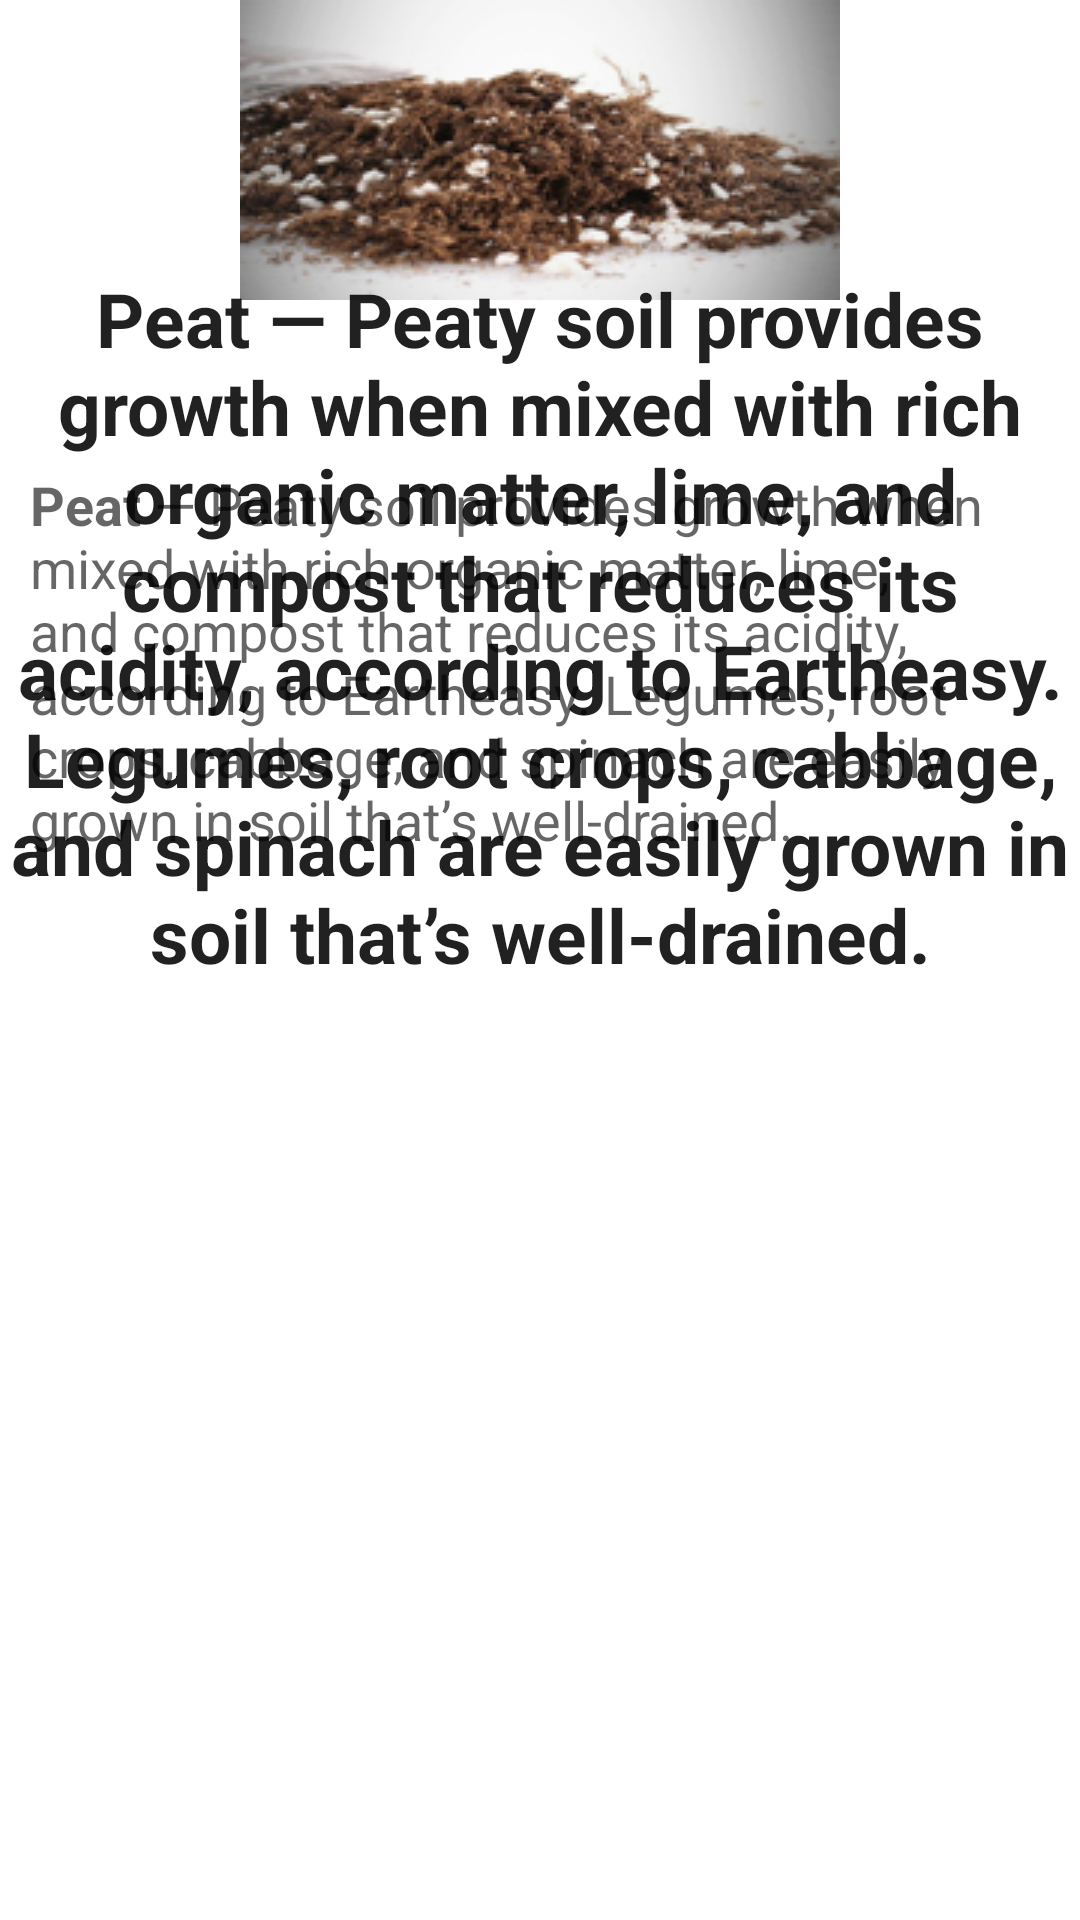

Produce the Android XML layout that renders to this screen, including the resource entries it uses.
<!-- AndroidManifest.xml: application theme Theme.KrushiSarthi -->
<!-- res/layout/activity_peatsoil.xml -->
<?xml version="1.0" encoding="utf-8"?>
<RelativeLayout xmlns:android="http://schemas.android.com/apk/res/android"
    xmlns:app="http://schemas.android.com/apk/res-auto"
    xmlns:tools="http://schemas.android.com/tools"
    android:layout_width="match_parent"
    android:layout_height="match_parent"
    tools:context=".peatsoil">

    <ImageView
        android:id="@+id/imageView2"
        android:layout_width="match_parent"
        android:layout_height="wrap_content"
        app:srcCompat="@drawable/peatsoil" />
    <TextView
        android:id="@+id/textView1"
        android:layout_width="match_parent"
        android:layout_height="wrap_content"
        android:textAppearance="?android:attr/textAppearanceLarge"
        android:text="@string/peat"
        android:textColor="@color/backgroundcolor"
        android:textStyle="bold"
        android:textSize="25sp"
        android:gravity="center"
        android:layout_marginTop="60dp"/>

    <ScrollView
        android:layout_width="wrap_content"
        android:layout_height="wrap_content"
        android:layout_marginTop="5dp"
        android:padding="10dp"
        android:layout_below="@id/imageView2">

        <LinearLayout
            android:layout_width="wrap_content"
            android:layout_height="wrap_content">



            <TextView
                android:id="@+id/textView2"
                android:layout_marginTop="20dp"
                android:layout_width="wrap_content"
                android:layout_height="wrap_content"
                android:textAppearance="?android:attr/textAppearanceMedium"
                android:text="@string/peat"
                />
        </LinearLayout>
    </ScrollView>

</RelativeLayout>
<!-- resources referenced by this layout -->
<resources>
  <!-- drawable peatsoil: jpg bitmap (drawable-v24, 35556 bytes) -->
  <string name="peat">
          \n<b>Peat</b> — Peaty soil provides growth when mixed with rich organic matter, lime, and compost that reduces its acidity, according to Eartheasy. Legumes, root crops, cabbage, and spinach are easily grown in soil that’s well-drained.
       </string>
  <style name="Theme.KrushiSarthi" parent="Theme.MaterialComponents.DayNight.NoActionBar">
          
          <item name="colorPrimary">@color/purple_500</item>
          <item name="colorPrimaryVariant">@color/purple_700</item>
          <item name="colorOnPrimary">@color/white</item>
          
          <item name="colorSecondary">@color/teal_200</item>
          <item name="colorSecondaryVariant">@color/teal_700</item>
          <item name="colorOnSecondary">@color/black</item>
          
          <item name="android:statusBarColor" tools:targetApi="21">?attr/colorPrimaryVariant</item>
          
      </style>
  <!-- not gathered from this repository: default colours our renderer supplied (Android Studio template values) -->
  <color name="purple_500">#FF6200EE</color>
  <color name="purple_700">#FF3700B3</color>
  <color name="teal_200">#FF03DAC5</color>
  <color name="teal_700">#FF018786</color>
  <color name="black">#FF000000</color>
  <color name="white">#FFFFFFFF</color>
</resources>
